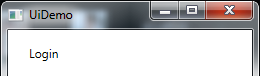
Task: Robotic Enterprise Framework_demo
Workflow: InitAllApplications

Step 1: Open Application 'UIDemo.exe  UiDemo' on the element in window 'UiDemo' (uidemo.exe)
